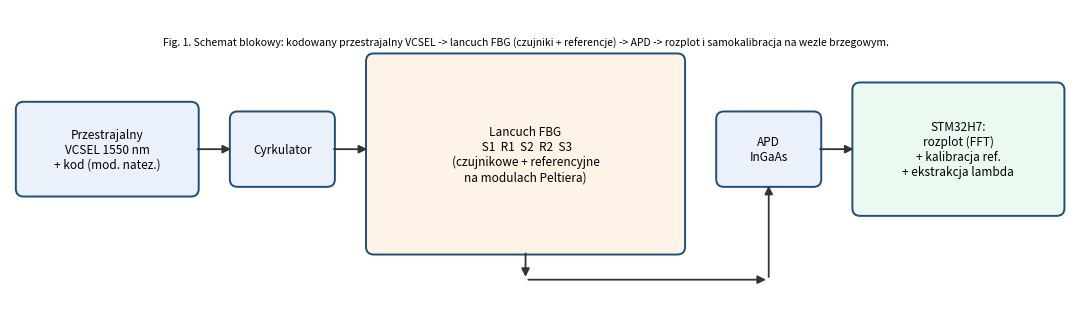

Python code for this plot: (Note: this script raises an exception after producing the figure.)
"""Schematy pogladowe: (Fig.1) diagram blokowy systemu, (Fig.2) odwzorowanie
dlugosc fali - czas dla kodowanego przeciagu."""
import numpy as np, matplotlib; matplotlib.use('Agg')
import matplotlib.pyplot as plt
from matplotlib.patches import FancyBboxPatch, FancyArrowPatch
# ---- Fig.1 block diagram ----
fig,ax=plt.subplots(figsize=(11,3.2)); ax.axis('off'); ax.set_xlim(0,11); ax.set_ylim(0,3)
def box(x,y,w,h,t,fc='#eaf1fb'):
    ax.add_patch(FancyBboxPatch((x,y),w,h,boxstyle="round,pad=0.04,rounding_size=0.08",fc=fc,ec='#1f4e79',lw=1.4))
    ax.text(x+w/2,y+h/2,t,ha='center',va='center',fontsize=8.5)
def arrow(x1,y1,x2,y2):
    ax.add_patch(FancyArrowPatch((x1,y1),(x2,y2),arrowstyle='-|>',mutation_scale=12,lw=1.3,color='#333'))
box(0.1,1.1,1.8,0.9,"Przestrajalny\nVCSEL 1550 nm\n+ kod (mod. natez.)")
box(2.3,1.2,1.0,0.7,"Cyrkulator")
box(3.7,0.5,3.2,2.0,"Lancuch FBG\n S1  R1  S2  R2  S3\n(czujnikowe + referencyjne\nna modulach Peltiera)",fc='#fdf3e7')
box(7.3,1.2,1.0,0.7,"APD\nInGaAs")
box(8.7,0.9,2.1,1.3,"STM32H7:\nrozplot (FFT)\n+ kalibracja ref.\n+ ekstrakcja lambda",fc='#eafaf0')
arrow(1.9,1.55,2.3,1.55); arrow(3.3,1.55,3.7,1.55)
arrow(5.3,0.5,5.3,0.2); arrow(5.3,0.2,7.8,0.2); arrow(7.8,0.2,7.8,1.2)  # reflections to APD
arrow(8.3,1.55,8.7,1.55)
ax.text(5.3,2.62,"Fig. 1. Schemat blokowy: kodowany przestrajalny VCSEL -> lancuch FBG (czujniki + referencje) -> APD -> rozplot i samokalibracja na wezle brzegowym.",ha='center',fontsize=7.5)
plt.tight_layout(); plt.savefig('figs/fig0_blockdiagram.png',dpi=150,bbox_inches='tight')
# ---- Fig.2 wavelength-time mapping ----
fig,ax=plt.subplots(figsize=(8,3.2))
t=np.linspace(0,1,1000); nu=2.0*t-1.0  # ramp sweep (normalized band)
ax.plot(t,nu,'b',lw=1.6,label='przeciag VCSEL $\\nu_s(t)$ (nieliniowy)')
nu_nl=2.0*t-1.0+0.18*np.sin(2*np.pi*t)  # nonlinear
ax.plot(t,nu_nl,'b--',lw=1.0,alpha=0.7,label='rzeczywisty (nieliniowy)')
for lb,name in [(-0.5,'S1'),(0.0,'R1'),(0.45,'S2')]:
    tc=(lb+1)/2.0
    ax.axhline(lb,color='0.85',lw=0.6)
    ax.plot([tc],[lb],'r^',ms=8); ax.text(tc,lb+0.06,name+' ($\\lambda_B$)',fontsize=8)
# code modulation cartoon on top
tt=np.linspace(0.02,0.18,200); code=0.9+0.06*((np.sin(2*np.pi*tt*60)>0)*2-1)
ax.plot(tt,code,'k',lw=0.7); ax.text(0.1,0.99,'kod c(t)',fontsize=7,ha='center')
ax.set_xlabel('czas przeciagu (znorm.)'); ax.set_ylabel('odstrojenie optyczne (znorm.)')
ax.set_title('Fig. 2. Odwzorowanie dlugosc fali - czas: kazda siatka odbija, gdy $\\nu_s(t)$ trafia w jej rezonans;\nkod nadaje zysk rozplotu, a nieliniowosc przeciagu i chirp wymagaja kalibracji.',fontsize=7.5)
ax.legend(fontsize=7,loc='lower right')
plt.tight_layout(); plt.savefig('figs/fig0_wavelength_time.png',dpi=150,bbox_inches='tight')
print("saved fig0_blockdiagram.png, fig0_wavelength_time.png")
